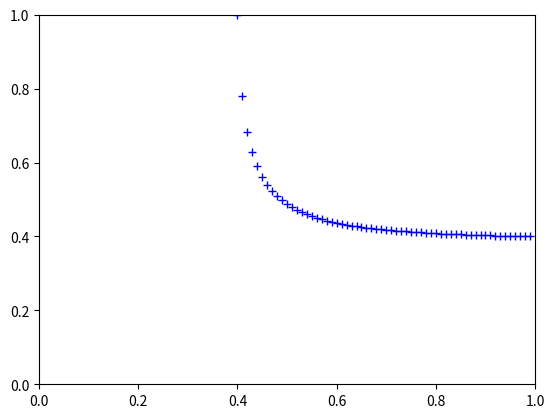

The script that saved this image:
import numpy as np
import matplotlib.pyplot as plt


def clayton_copula_generator(theta, t):
    return np.power(t, -theta) - 1


def clayton_copula_inverted_generator(theta, s):
    return np.power(1.0 + s, -1.0 / theta)


def level_curve(theta, u, t):
    """Get the level curve value of 'v' from given u at level t
    """
    v = clayton_copula_inverted_generator(theta, clayton_copula_generator(theta, t) - clayton_copula_generator(theta, u))
    return v

if __name__ == '__main__':
    theta = 3.0
    u_list = np.arange(0.01, 1, 0.01)
    t = 0.4
    v_list = level_curve(theta, u_list, t)
    print(u_list)
    print(v_list)

    plt.plot(u_list, v_list, 'b+')
    plt.axis([0, 1, 0, 1])
    plt.show()
